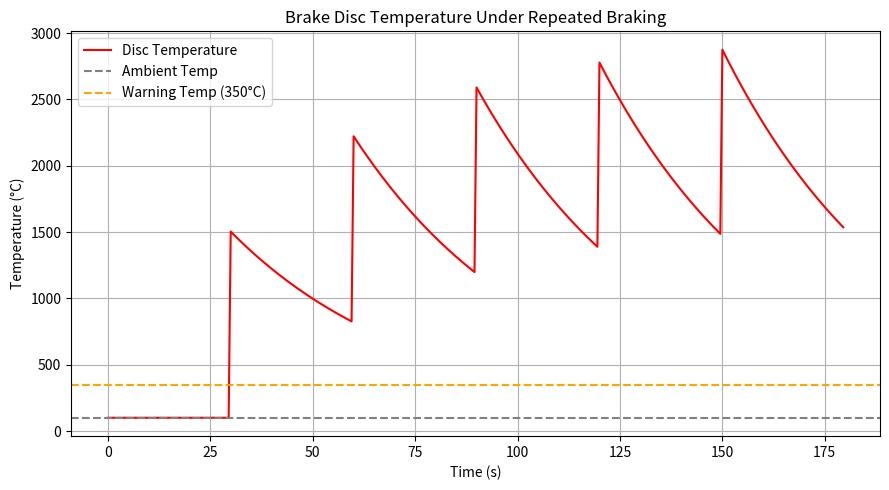

This figure's Python source:
# -*- coding: utf-8 -*-
"""
Created on Wed Jul 23 18:53:20 2025

[redacted]
"""

import numpy as np
import matplotlib.pyplot as plt

# -----------------------------
# Material & Disc Properties
T_ambient = 100      # Ambient temperature [°C]
d = 7750             # Density [kg/m³]
Cp = 460.0           # Specific heat [J/kg·K]
Kt = 24.9 * 1000     # Thermal conductivity [W/m·K]
R = 0.08             # Radius [m]
th = 0.002           # Thickness [m]
A = 0.04             # Convective area [m²]
V = np.pi * R**2 * th
m = d * V            # Mass [kg]
h = 80               # Convective heat transfer coefficient [W/m²·K]

# Lumped system coefficient
k = (h * A) / (d * V * Cp)

# -----------------------------
# Vehicle & Braking Parameters
vehicle_mass = 1860  # kg
v0 = 25              # m/s (~90 km/h)
brake_eff = 0.7
num_discs = 2

E_kinetic = 0.5 * vehicle_mass * v0**2
Q_brake = E_kinetic * brake_eff / num_discs
delta_T_brake = Q_brake / (m * Cp)

# -----------------------------
# Repeated Braking Simulation
t_total = 180        # total simulation time [s]
dt = 0.5             # time step [s]
n_steps = int(t_total / dt)
brake_interval = 30  # braking every 30 seconds
T = T_ambient        # initial disc temperature

time_list = []
T_list = []

for i in range(n_steps):
    t = i * dt

    # Apply braking heat every 30 seconds
    if i % int(brake_interval / dt) == 0 and i != 0:
        T += delta_T_brake

    # Cooling model (Newton's Law)
    T = T_ambient + (T - T_ambient) * np.exp(-k * dt)

    # Log data
    time_list.append(t)
    T_list.append(T)

# -----------------------------
# Plotting
plt.figure(figsize=(9, 5))
plt.plot(time_list, T_list, color='red', label="Disc Temperature")
plt.title("Brake Disc Temperature Under Repeated Braking")
plt.xlabel("Time (s)")
plt.ylabel("Temperature (°C)")
plt.axhline(y=T_ambient, color='gray', linestyle='--', label='Ambient Temp')
plt.axhline(y=350, color='orange', linestyle='--', label='Warning Temp (350°C)')
plt.grid(True)
plt.legend()
plt.tight_layout()
plt.show()
